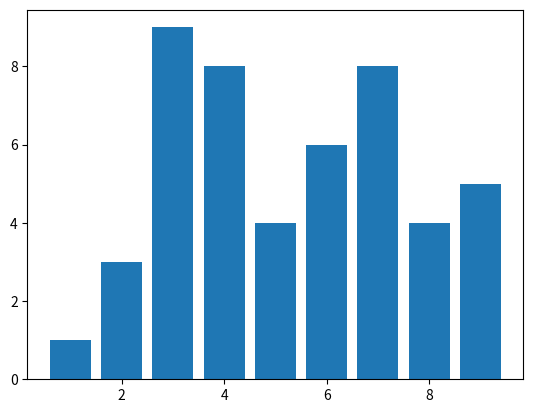

Recreate this plot in Python.
from matplotlib import pyplot as plt
from random import randint

vendas = []
x = []
for i in range(1, 10):
    x.append(i)
    vendas.append(randint(1, 10))

plt.bar(x, vendas)
plt.show()